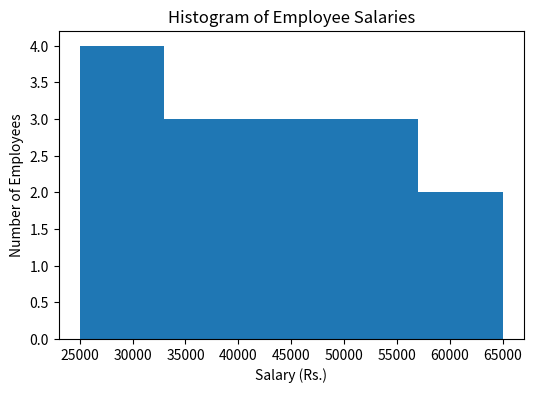
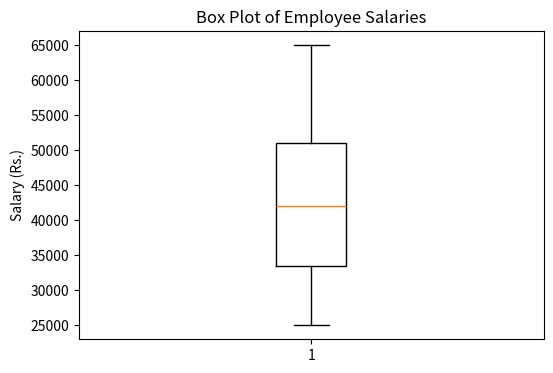

These charts were generated, in order, by the following Python code:
import matplotlib.pyplot as plt

salaries = [25000, 28000, 30000, 32000, 35000,
            38000, 40000, 42000, 45000, 48000,
            50000, 52000, 55000, 60000, 65000]

plt.figure(figsize=(6, 4))
plt.hist(salaries, bins=5)
plt.title("Histogram of Employee Salaries")
plt.xlabel("Salary (Rs.)")
plt.ylabel("Number of Employees")
plt.show()

plt.figure(figsize=(6, 4))
plt.boxplot(salaries)
plt.title("Box Plot of Employee Salaries")
plt.ylabel("Salary (Rs.)")
plt.show()
